Run: headless pygame with SDL's dummy video driver; simulated clock (each Clock.tick advances the game by its frame time, no real sleeping); random seed 0; keys injected as events and as key.get_pressed() state; no mouse input.
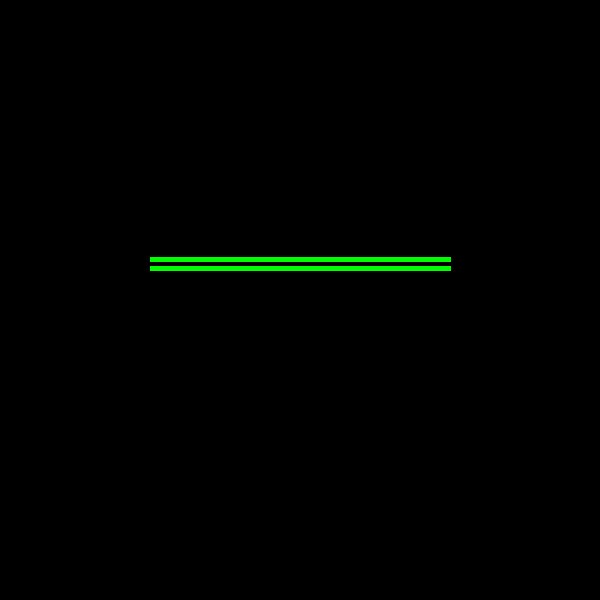
Frame 1 of 4 · flips 1–60 · no input
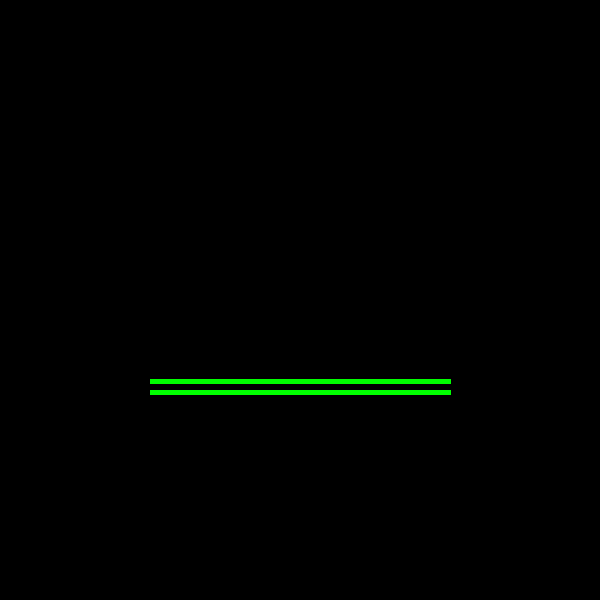
Frame 2 of 4 · flips 61–180 · tapped SPACE, RETURN · held RIGHT (→), D
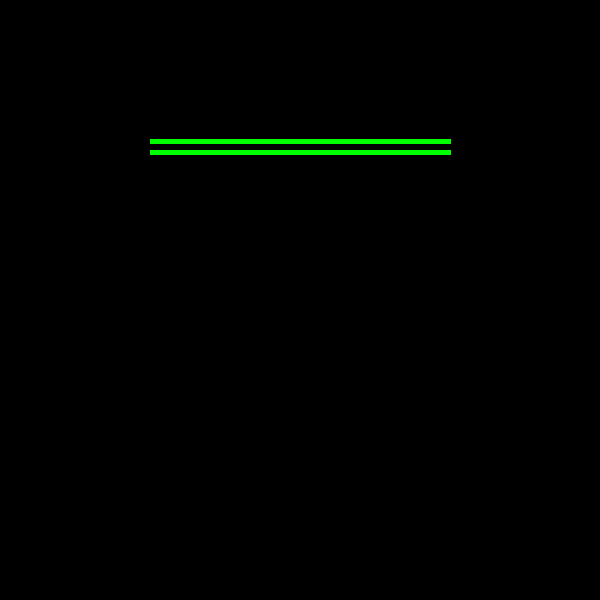
Frame 3 of 4 · flips 181–300 · held DOWN (↓), S
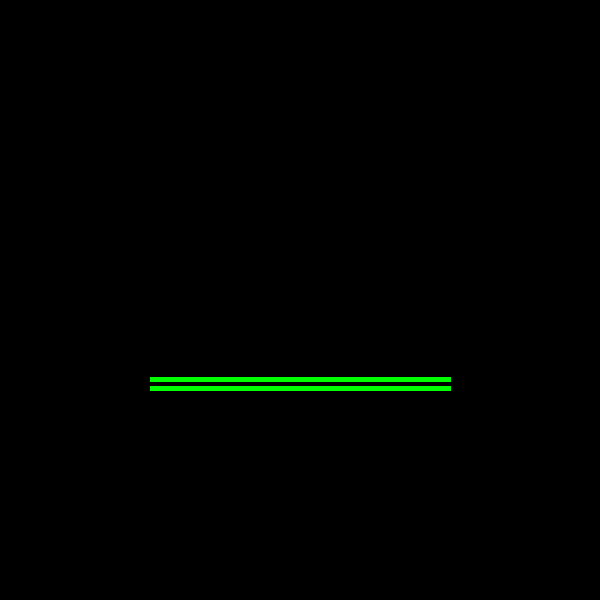
Frame 4 of 4 · flips 301–420 · held LEFT (←), A, UP (↑), W

The pygame program that drew these frames:

import pygame


class Game:

    def __init__(self):
        pygame.init()
        self.screen = pygame.display.set_mode((600, 600))
        self.background = pygame.surface.Surface([600, 600])
        self.background.fill((0, 0, 0))
        self.counter = 0
        self.shift_x = 0
        self.speed_x = 1
        self.shift_y = 0
        self.speed_y = 1
        self.dx = self.speed_x
        self.dy = self.speed_y
        self.is_work = True


    def horizontal_line(self):
        pygame.draw.line(self.screen,
                         (0, 255, 0, 0),
                         (150, 150 + self.shift_y),
                         (450, 150 + self.shift_y),
                         5)
        self.shift_y += self.dy
        if self.shift_y >= 300:
            self.dy = -self.speed_y
        if self.shift_y <= 0:
            self.dy = self.speed_y

        if self.counter < 10:
            self.counter += 1

    def horizontal_line2(self):
        pygame.draw.line(self.screen,
                         (0, 254, 0, 0),
                         (150, 150 + self.shift_y - self.counter),
                         (450, 150 + self.shift_y - self.counter),
                         5)
        self.shift_y += self.dy
        if self.shift_y >= 300:
            self.dy = -self.speed_y
        if self.shift_y <= 0:
            self.dy = self.speed_y

    def vertical_line(self):
        pygame.draw.line(self.screen,
                         (0, 255, 0),
                         (150 + self.shift_x, 150),
                         (150 + self.shift_x, 450),
                         5)
        self.shift_x += self.dy
        if self.shift_x >= 300:
            self.dx = -self.speed_x
        if self.shift_x <= 0:
            self.dx = self.speed_x

    def draw(self):
        self.screen.blit(self.background, (0, 0))
        game.horizontal_line()
        game.horizontal_line2()
#        game.vertical_line()
        pygame.display.update()



    def check_events(self):
        for event in pygame.event.get():
            if event.type == pygame.QUIT:
                self.is_work = False

    def run(self):
        while self.is_work:
            self.check_events()
            self.draw()
            pygame.time.delay(16)


game = Game()
game.run()
